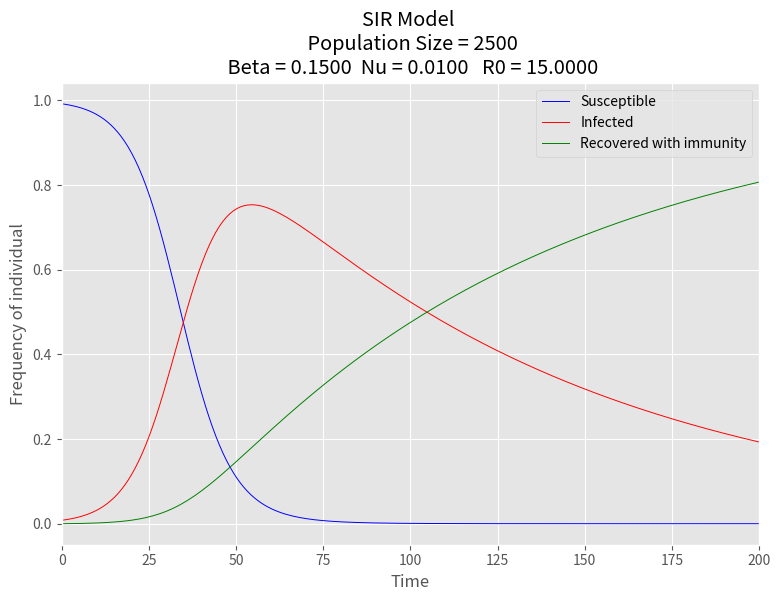

Write Python code to recreate this figure.
import numpy as np
from scipy.integrate import odeint
import matplotlib.pyplot as plt

# Total population, N.
N = 50*50
# Initial number of infected and recovered individuals, I0 and R0.
I0, R0 = 20, 0
# Everyone else, S0, is susceptible to infection initially.
S0 = N - I0 - R0
# Contact rate, beta, and mean recovery rate, nu, (in 1/days).
beta, nu = 15/100, 1./100
# time list
t = np.linspace(0, 200, 200)

# The SIR model differential equations.
def deriv(y, t, N, beta, nu):
    S, I, R = y
    dSdt = -beta * S * I / N
    dIdt = beta * S * I / N - nu * I
    dRdt = nu * I
    return dSdt, dIdt, dRdt

# Initial conditions vector
y0 = S0, I0, R0
# Integrate the SIR equations over time
ret = odeint(deriv, y0, t, args=(N, beta, nu))
S, I, R = ret.T


# Plot the data on three separate curves for S(t), I(t) and R(t)
plt.style.use('ggplot') # pretty format
plt.figure(figsize=(9,6))
plt.plot(t, S/N, 'b', lw=0.7, label='Susceptible')
plt.plot(t, I/N, 'r', lw=0.7, label='Infected')
plt.plot(t, R/N, 'g', lw=0.7, label='Recovered with immunity')
plt.title(f'SIR Model \n Population Size = {N}\n Beta = {beta:.4f}  Nu = {nu:.4f}   R0 = {beta/nu:.4f}')
plt.legend()
plt.xlabel('Time')
plt.ylabel('Frequency of individual')
plt.xlim(0, len(t))

plt.show()
